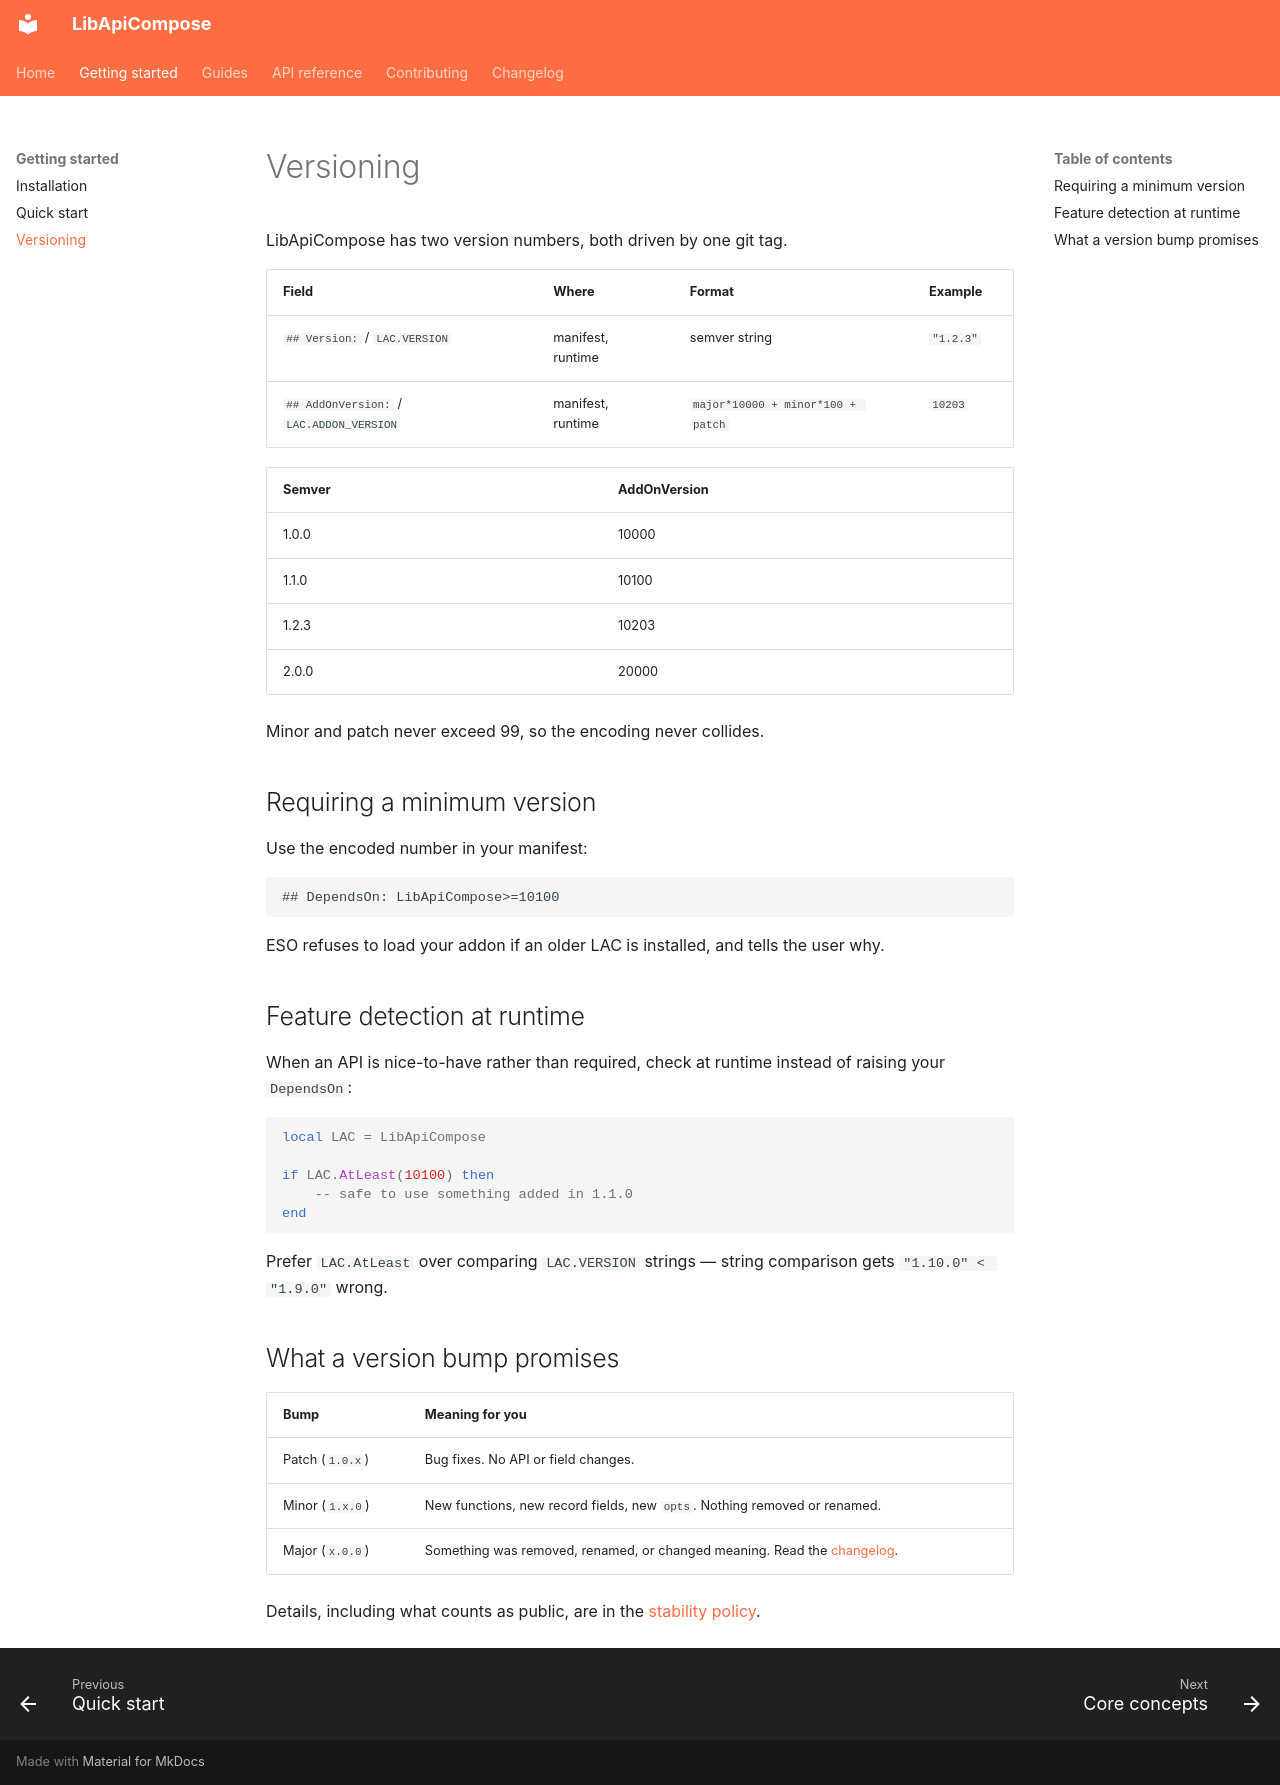

repository: solaegis/lib-api-compose · page: getting-started/versioning/index.html · generator: mkdocs

# Versioning

LibApiCompose has two version numbers, both driven by one git tag.

| Field | Where | Format | Example |
|---|---|---|---|
| `## Version:` / `LAC.VERSION` | manifest, runtime | semver string | `"1.2.3"` |
| `## AddOnVersion:` / `LAC.ADDON_VERSION` | manifest, runtime | `major*10000 + minor*100 + patch` | `10203` |

| Semver | AddOnVersion |
|---|---|
| 1.0.0 | 10000 |
| 1.1.0 | 10100 |
| 1.2.3 | 10203 |
| 2.0.0 | 20000 |

Minor and patch never exceed 99, so the encoding never collides.

## Requiring a minimum version

Use the encoded number in your manifest:

```text
## DependsOn: LibApiCompose>=10100
```

ESO refuses to load your addon if an older LAC is installed, and tells the user why.

## Feature detection at runtime

When an API is nice-to-have rather than required, check at runtime instead of raising your `DependsOn`:

```lua
local LAC = LibApiCompose

if LAC.AtLeast(10100) then
    -- safe to use something added in 1.1.0
end
```

Prefer `LAC.AtLeast` over comparing `LAC.VERSION` strings — string comparison gets `"1.10.0" < "1.9.0"` wrong.

## What a version bump promises

| Bump | Meaning for you |
|---|---|
| Patch (`1.0.x`) | Bug fixes. No API or field changes. |
| Minor (`1.x.0`) | New functions, new record fields, new `opts`. Nothing removed or renamed. |
| Major (`x.0.0`) | Something was removed, renamed, or changed meaning. Read the [changelog](../changelog.md). |

Details, including what counts as public, are in the [stability policy](../reference/stability.md).
